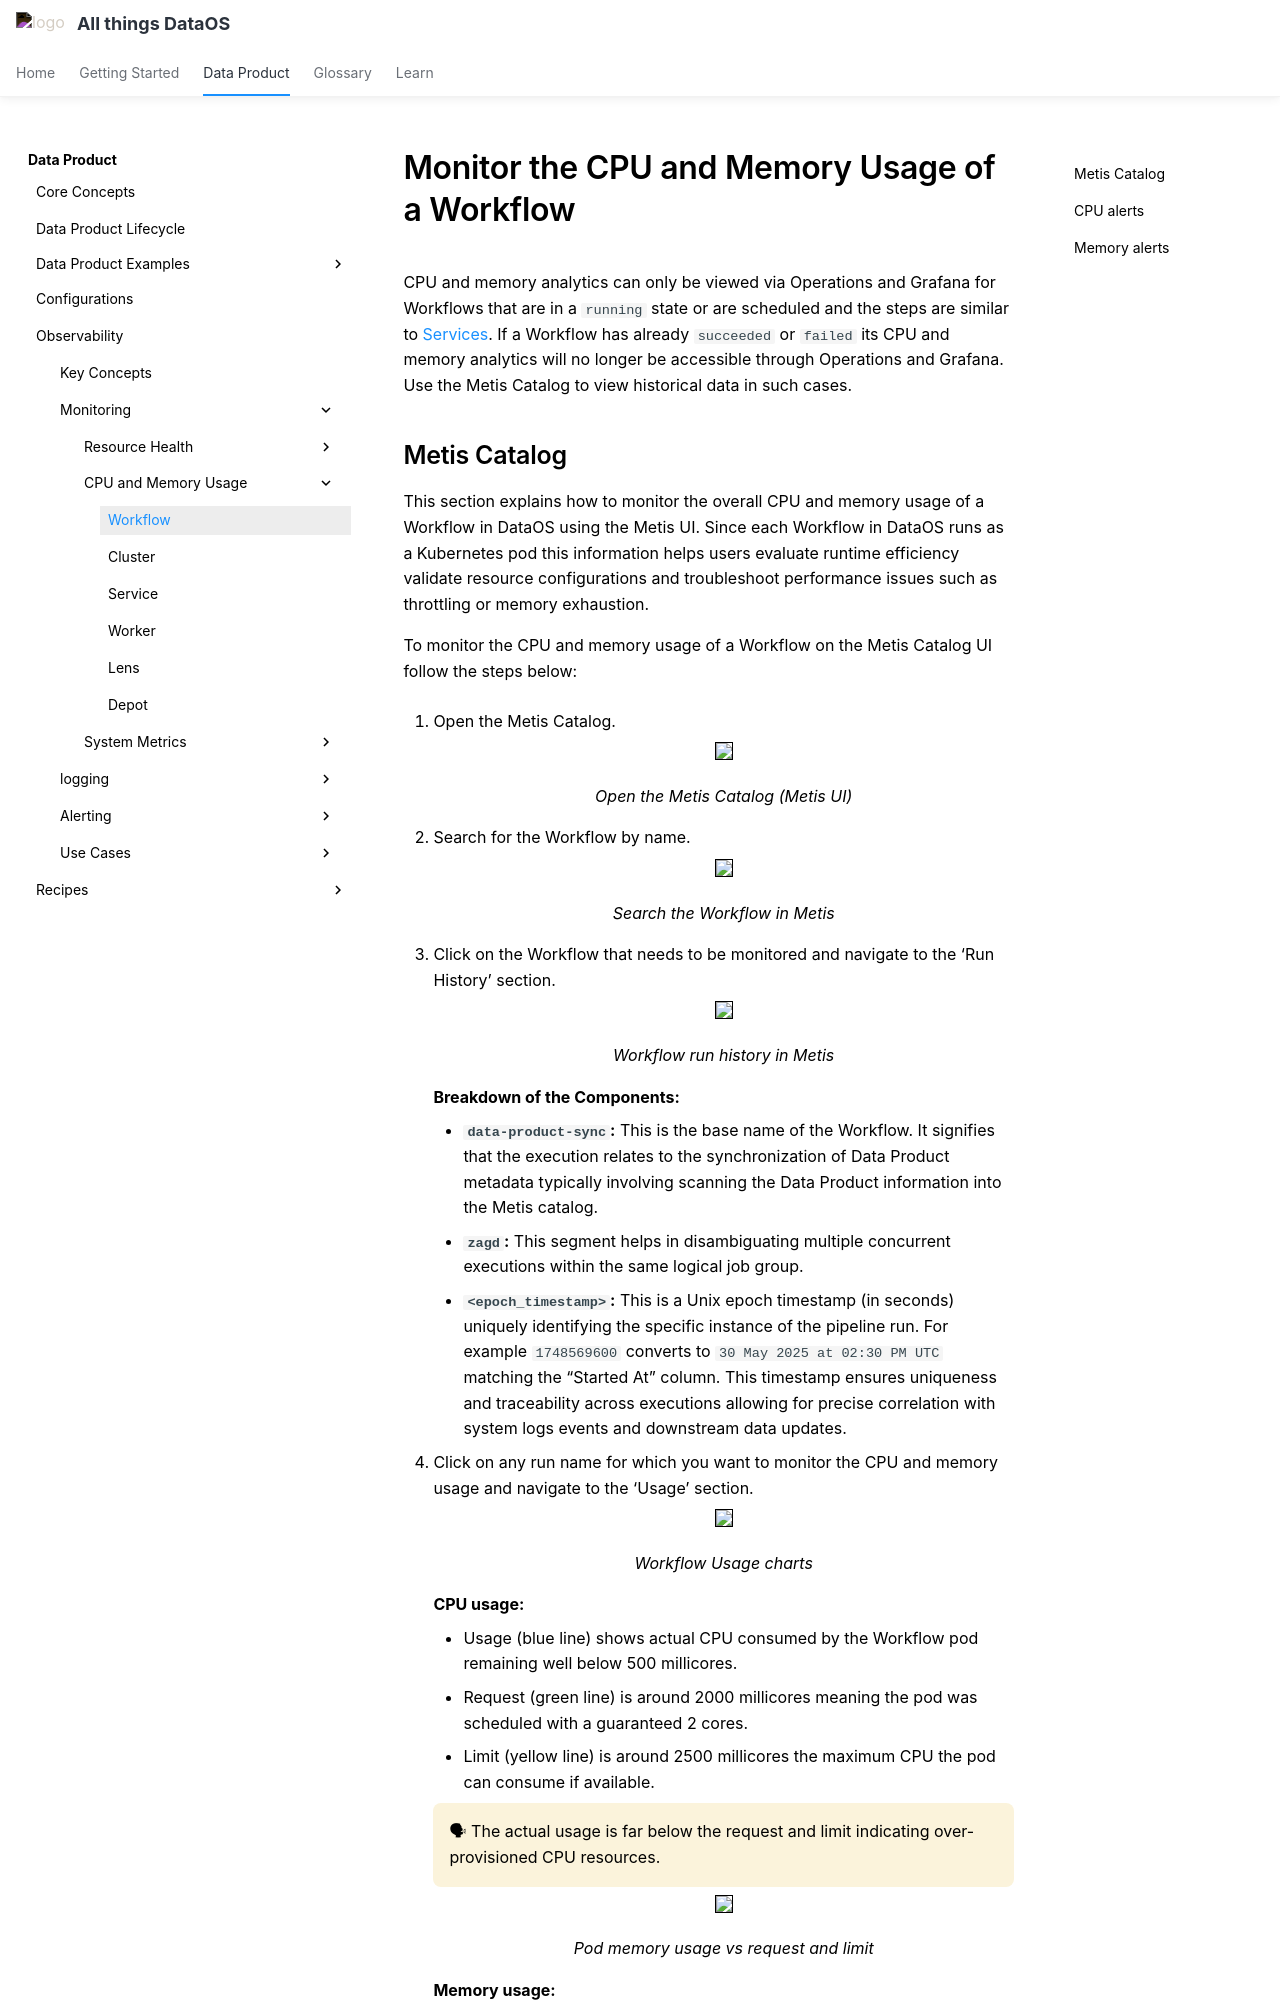

repository: moderndatacompany/dataos.info · page: products/data_product/observability/cpu/monitor_workflow_cpu_memory/index.html · generator: mkdocs

# Monitor the CPU and Memory Usage of a Workflow

CPU and memory analytics can only be viewed via Operations and Grafana for Workflows that are in a `running` state or are scheduled and the steps are similar to [Services](/products/data_product/observability/cpu/monitor_service_cpu_memory). If a Workflow has already `succeeded` or `failed` its CPU and memory analytics will no longer be accessible through Operations and Grafana. Use the Metis Catalog to view historical data in such cases.
